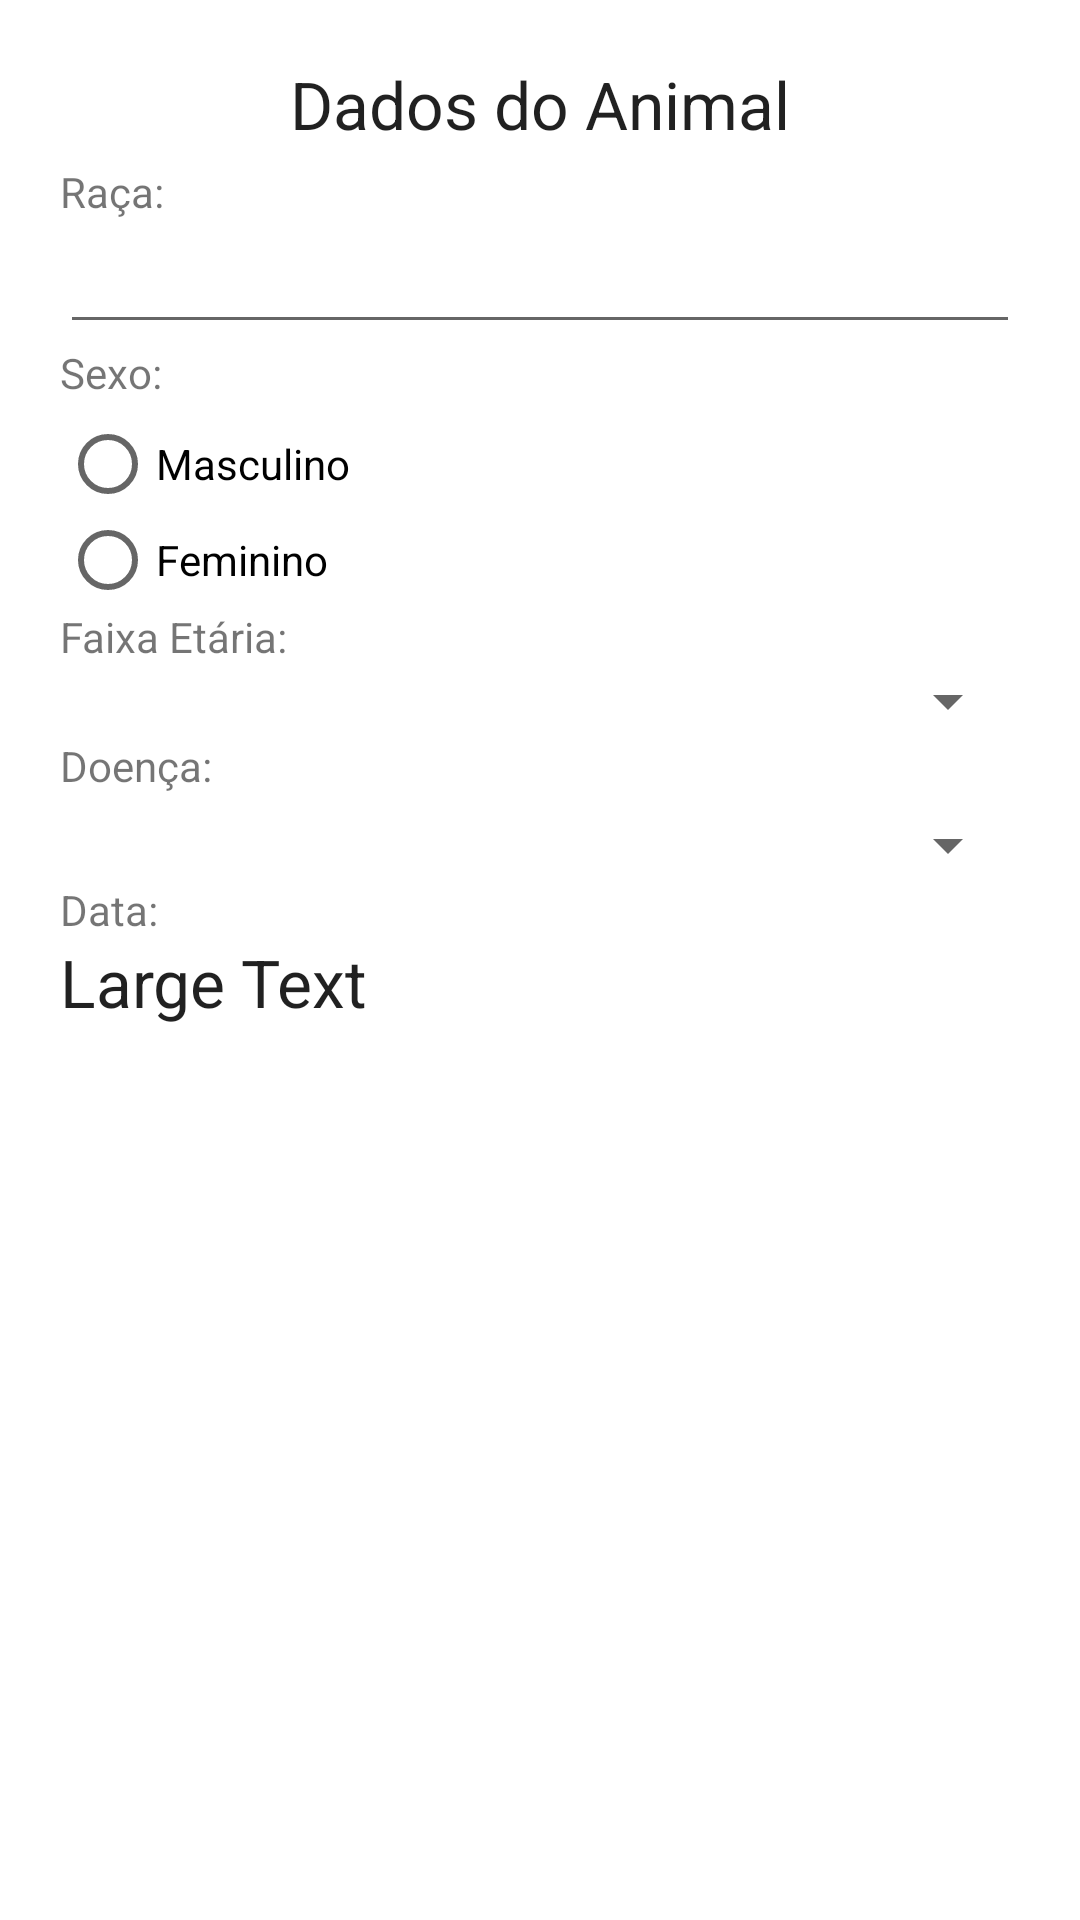

Write the Android layout XML for this screen, with the resource values it uses.
<!-- AndroidManifest.xml: application theme AppTheme -->
<!-- res/layout/activity_dados_animal.xml -->
<?xml version="1.0" encoding="utf-8"?>
<RelativeLayout xmlns:android="http://schemas.android.com/apk/res/android"
    xmlns:tools="http://schemas.android.com/tools" android:layout_width="match_parent"
    android:layout_height="match_parent"
    tools:context="br.edu.ifms.pibic.android.sigdog.DadosAnimal"
    android:padding="12dp"
    android:background="#ffffff">

    <ScrollView
        android:layout_width="match_parent"
        android:layout_height="wrap_content"
        android:layout_alignParentTop="true"
        android:id="@+id/scrollView3">

        <LinearLayout
            android:layout_width="match_parent"
            android:layout_height="wrap_content"
            android:orientation="vertical"
            android:padding="8dp"
            android:id="@+id/linearLayout">

                <TextView
                    android:layout_width="wrap_content"
                    android:layout_height="wrap_content"
                    android:textAppearance="?android:attr/textAppearanceLarge"
                    android:text="@string/titulo"
                    android:id="@+id/textView"
                    android:layout_gravity="center_horizontal" />

                <TextView
                    android:layout_width="wrap_content"
                    android:layout_height="wrap_content"
                    android:textAppearance="?android:attr/textAppearanceSmall"
                    android:text="@string/raca"
                    android:id="@+id/textView4"
                    android:layout_marginTop="5dp" />

                <AutoCompleteTextView
                    android:layout_width="match_parent"
                    android:layout_height="wrap_content"
                    android:id="@+id/autoComplete_racas"
                    android:inputType="text" />

                <TextView
                    android:layout_width="wrap_content"
                    android:layout_height="wrap_content"
                    android:textAppearance="?android:attr/textAppearanceSmall"
                    android:text="@string/sex"
                    android:id="@+id/textView6"
                    android:layout_marginBottom="5dp" />

                <RadioGroup
                    android:layout_width="wrap_content"
                    android:layout_height="wrap_content"
                    android:id="@+id/radioGroup">

                    <RadioButton
                        android:layout_width="wrap_content"
                        android:layout_height="wrap_content"
                        android:text="@string/masc"
                        android:id="@+id/radioButton"
                        android:checked="false" />

                    <RadioButton
                        android:layout_width="wrap_content"
                        android:layout_height="wrap_content"
                        android:text="@string/fem"
                        android:id="@+id/radioButton2"
                        android:checked="false" />
                </RadioGroup>

            <TextView
                android:layout_width="wrap_content"
                android:layout_height="wrap_content"
                android:textAppearance="?android:attr/textAppearanceSmall"
                android:text="@string/idade"
                android:id="@+id/textView8" />

            <Spinner
                android:layout_width="match_parent"
                android:layout_height="wrap_content"
                android:id="@+id/spinner_idade"
                android:spinnerMode="dialog"
                android:layout_gravity="left"
                android:paddingTop="10dp" />

            <TextView
                android:layout_width="wrap_content"
                android:layout_height="wrap_content"
                android:textAppearance="?android:attr/textAppearanceSmall"
                android:text="@string/doenca"
                android:id="@+id/textView9" />

            <Spinner
                android:layout_width="match_parent"
                android:layout_height="wrap_content"
                android:id="@+id/spinner_doenca"
                android:spinnerMode="dialog"
                android:layout_marginTop="5dp" />

            <TextView
                android:layout_width="wrap_content"
                android:layout_height="wrap_content"
                android:textAppearance="?android:attr/textAppearanceSmall"
                android:text="@string/data"
                android:id="@+id/textView3" />

            <TextView
                android:layout_width="wrap_content"
                android:layout_height="wrap_content"
                android:textAppearance="?android:attr/textAppearanceLarge"
                android:text="Large Text"
                android:id="@+id/data" />

        </LinearLayout>
    </ScrollView>

</RelativeLayout>
<!-- resources referenced by this layout -->
<resources>
  <string name="data">Data:</string>
  <string name="doenca">Doença:</string>
  <string name="fem">Feminino</string>
  <string name="idade">Faixa Etária:</string>
  <string name="masc">Masculino</string>
  <string name="raca">Raça:</string>
  <string name="sex">Sexo:</string>
  <string name="titulo">Dados do Animal</string>
  <style name="AppTheme" parent="Theme.AppCompat.Light.DarkActionBar">
          
          <item name="colorPrimary">@color/colorPrimary</item>
          <item name="colorPrimaryDark">@color/colorPrimaryDark</item>
          <item name="colorAccent">@color/colorAccent</item>
      </style>
  <color name="colorPrimary">#9c27b0</color>
  <color name="colorPrimaryDark">#7b1fa2</color>
  <color name="colorAccent">#ffc107</color>
</resources>
